10-way image classification set "Data Set" from GitHub (Pranav1173/SIH); label vocabulary: aloe vera, brahmi, datura, hibiscus, Indian olive, malabar leaf, pepper, sandalwood, tulsi, turmeric.

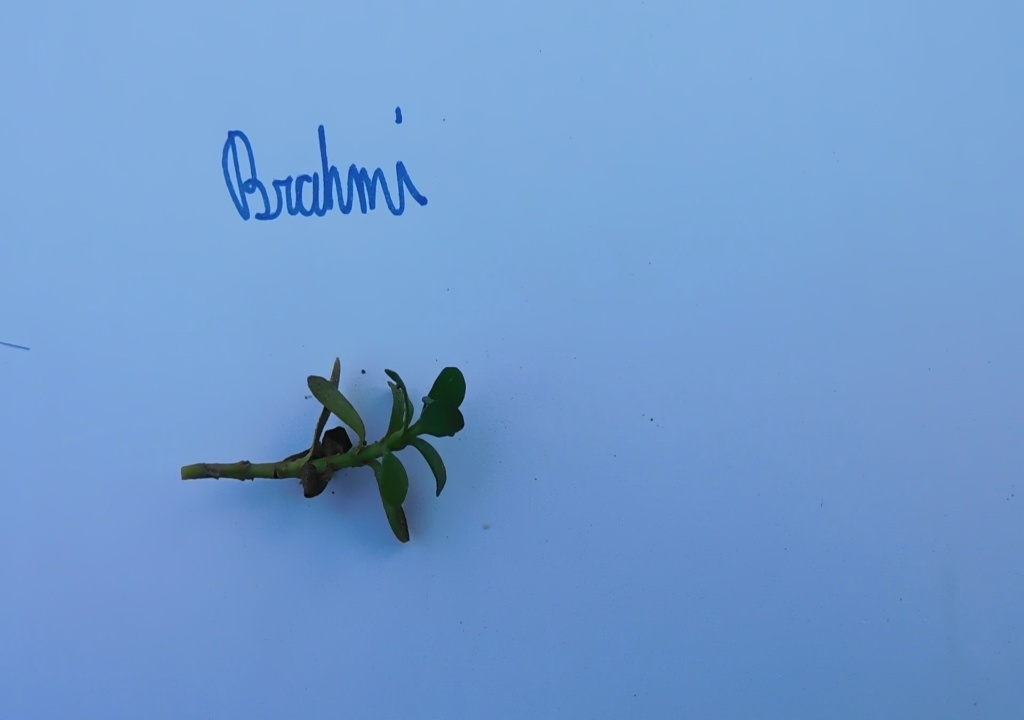
Label: brahmi

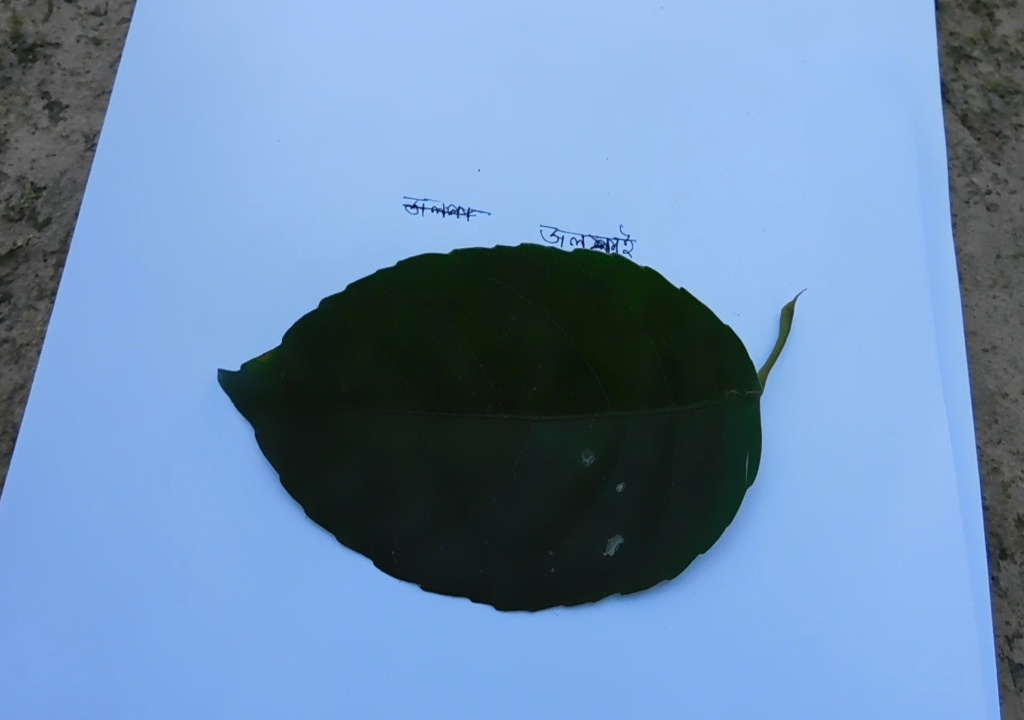
Label: Indian olive

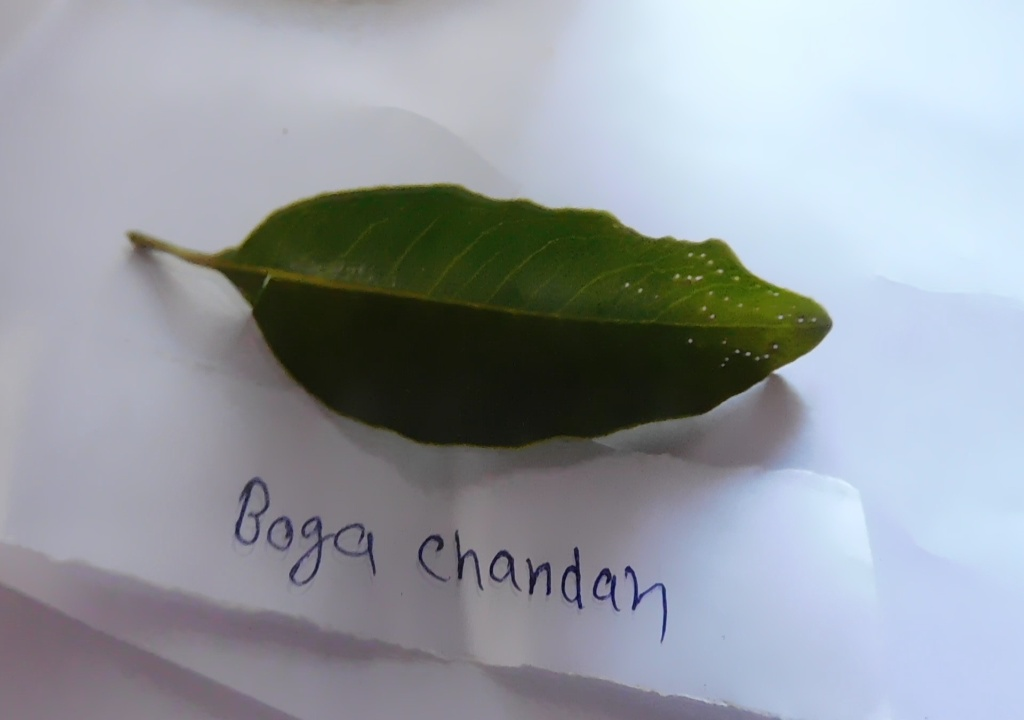
Label: sandalwood

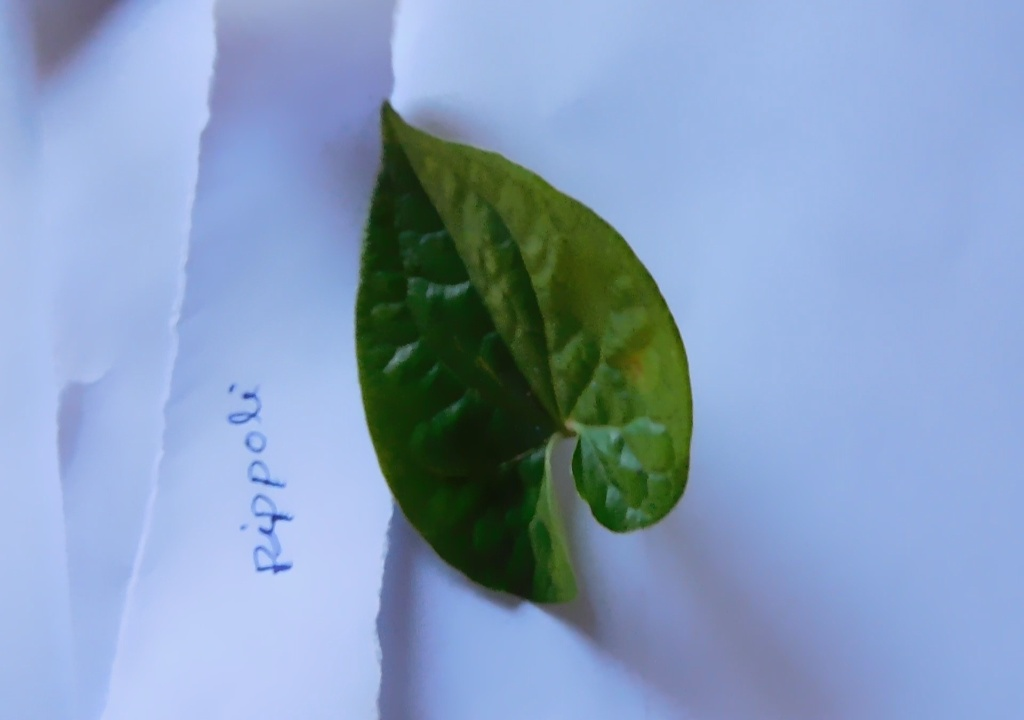
Label: pepper

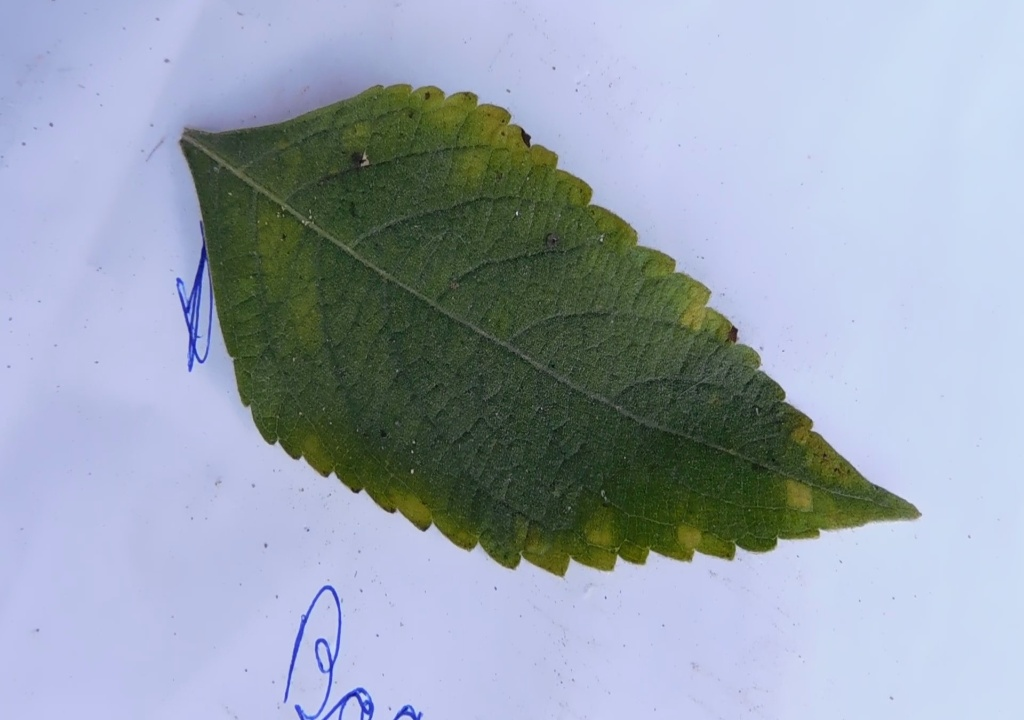
Label: tulsi

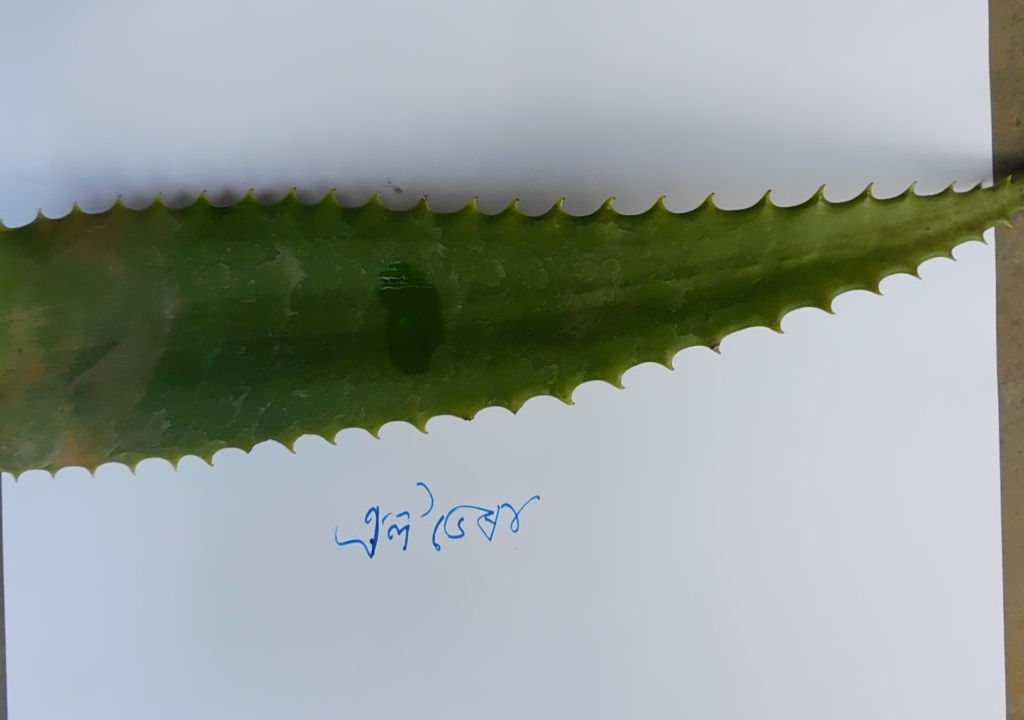
Label: aloe vera
